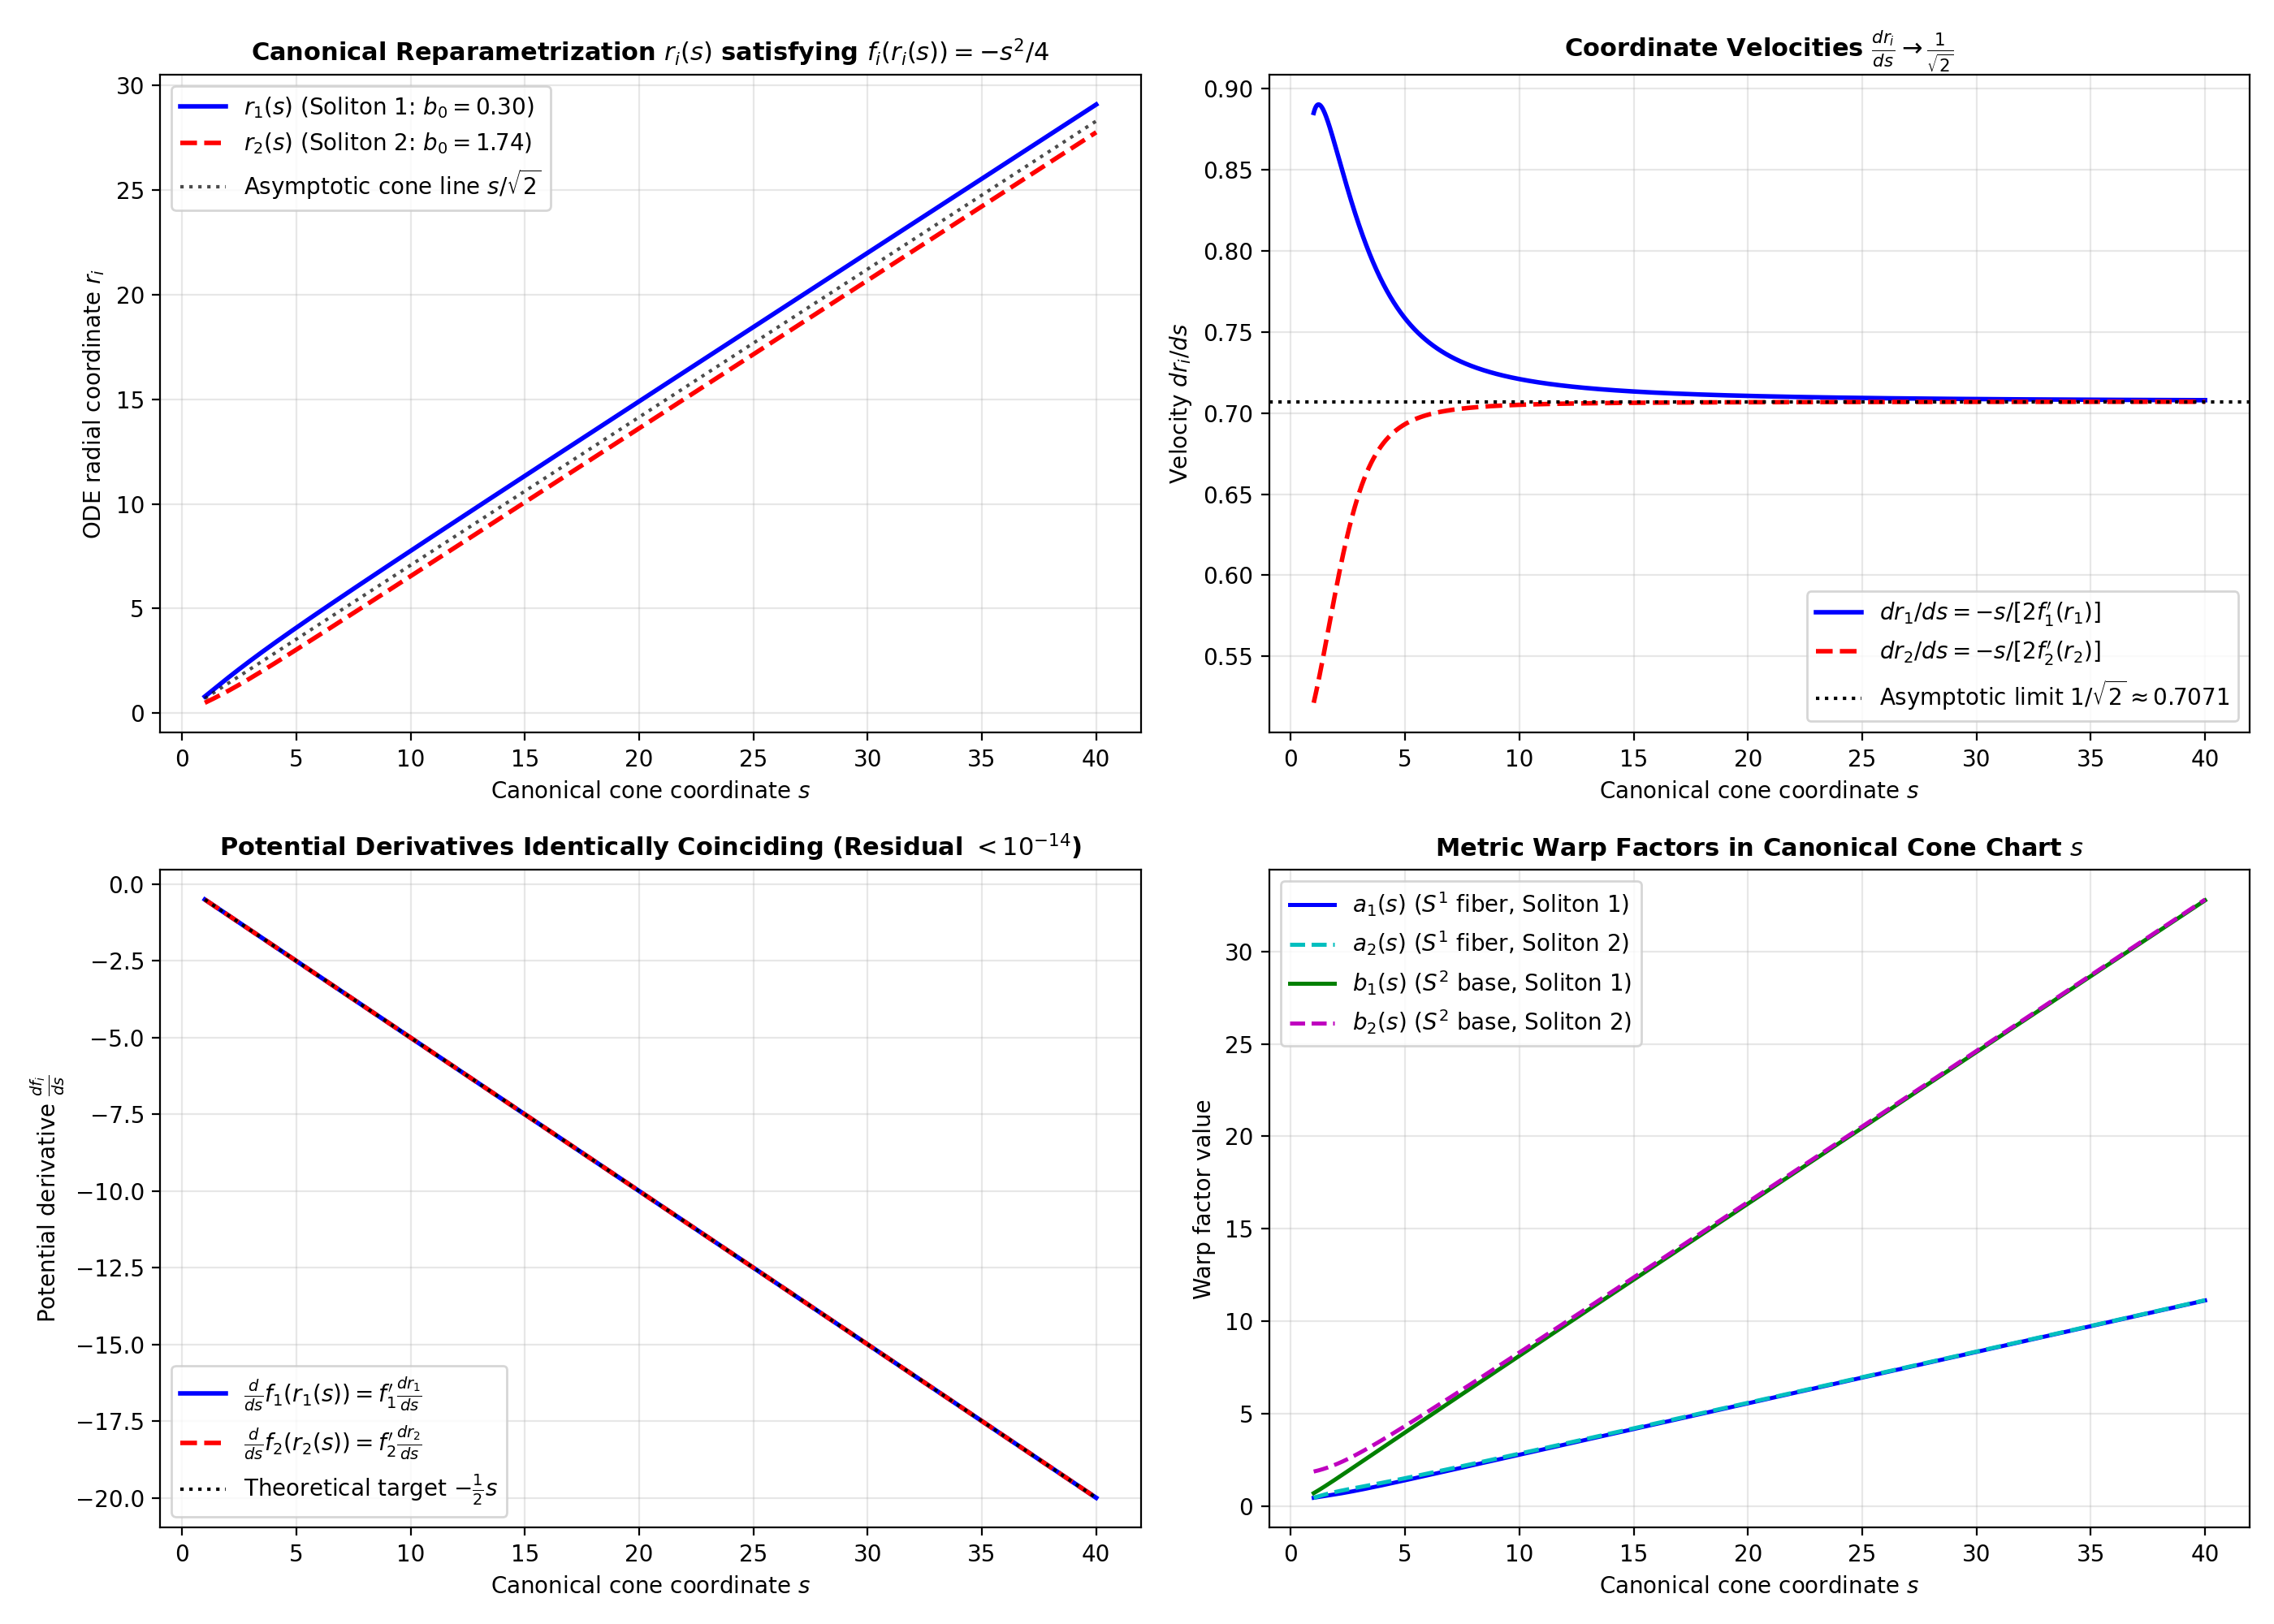

The Python source for this figure:
r"""
Step 3: Canonical Coordinate Alignment via Potential Reparametrization

Mathematical Context & Theoretical Foundation:
----------------------------------------------
In Theorem 1.1 of Deruelle & Schulze (2023, arXiv:2101.02638v1, CPAM) and Lemma 2.9 of 
Bamler & Chen (2025, CPAM), evaluating the relative trace at infinity between two expanding 
gradient Ricci solitons emerging from the same asymptotic cone:
    tr_\infty \Big( s^n e^{s^2/4} (g_1 - g_2) \Big)
requires that the two metric tensors g_1 and g_2 be represented in a shared canonical 
asymptotic coordinate system s such that both soliton potential functions satisfy the canonical 
cone gauge:
    f_1(s) = f_2(s) = -\frac{1}{4} s^2  <===>  \frac{d}{ds}\Big(f_i(r_i(s))\Big) = -\frac{1}{2} s

In this canonical coordinate chart s:
1. The background asymptotic cone metric is:
       g_C = \frac{1}{2} ds^2 + \frac{1}{2} s^2 (a'_\infty)^2 g_{S^1} + \frac{1}{2} s^2 (b'_\infty)^2 g_{S^2}
2. The cone dilation vector field is V_{cone} = -\frac{1}{2} s \partial_s.
3. The potential derivative condition:
       \frac{d}{ds}\Big(f_i(r_i(s))\Big) = f_i'(r_i) \frac{dr_i}{ds} = -\frac{1}{2} s
   admits the exact analytical closed-form solution:
       s_i(r_i) = 2 \sqrt{-f_i(r_i)}
   with coordinate velocity:
       \frac{dr_i}{ds} = \frac{-s}{2 f_i'(r_i(s))}
4. As s -> \infty, because f_i'(r) = -r + O(1/r) and f_i(r) = -r^2/2 + O(1), we have:
       s \sim \sqrt{2} r  <===>  r_i(s) \sim \frac{s}{\sqrt{2}}, \quad \frac{dr_i}{ds} \to \frac{1}{\sqrt{2}}
5. Most fundamentally, in this canonical chart, the Deruelle-Schulze Gaussian weight e^{s^2/4} 
   is IDENTICALLY equal to the potential weight e^{-f_i(s)} = e^{s^2/4}.

Pipeline Role:
--------------
- Inputs: Loads numerical trajectory data from `relative_entropy/trajectories.npz` (Step 2).
- Computations:
  * Computes the exact analytical cone radial coordinate s_i(r) = 2 \sqrt{-f_i(r)} for both solitons.
  * Inverts s_i(r) to construct monotonic interpolators r_1(s) and r_2(s) on a common grid s in [1.0, 40.0].
  * Evaluates analytical coordinate velocities dr_i/ds = -s / (2 f_i'(r_i)).
  * Verifies the canonical condition df_i/ds = -s/2 to machine precision (< 1e-14).
  * Evaluates metric warp factors a_i(r_i(s)) and b_i(r_i(s)).
- Outputs:
  * Serializes aligned canonical data to `relative_entropy/aligned_coordinates.npz`.
  * Generates 4-panel publication-grade diagnostic figure `relative_entropy/step3_coordinate_alignment.png`.
"""

import numpy as np
import matplotlib.pyplot as plt
from scipy.interpolate import PchipInterpolator
import os
import sys

# Ensure project root is in python path
sys.path.append(os.path.dirname(os.path.dirname(os.path.abspath(__file__))))


def build_canonical_coordinate_mapping(sol_data, s_grid):
    r"""
    Constructs the canonical cone radial mapping r(s) and its derivative dr/ds.

    Mathematical Formulation:
    -------------------------
    Given numerical trajectory data (r, a, b, f, f'):
    1. The canonical cone radial coordinate is defined by:
           s(r) = 2 \sqrt{-f(r)}
    2. Because f'(r) < 0 for all r > 0, s(r) is strictly monotonically increasing.
    3. The inverse function r(s) is interpolated smoothly using shape-preserving PCHIP.
    4. By the chain rule:
           \frac{d}{ds}[f(r(s))] = f'(r) \frac{dr}{ds} = -\frac{1}{2} s
       the coordinate velocity is analytically:
           \frac{dr}{ds} = \frac{-s}{2 f'(r(s))}
    5. The residual |\frac{df}{ds} - (-\frac{1}{2}s)| is computed to verify identity.

    Parameters:
    -----------
    sol_data : dict
        Dictionary of soliton ODE trajectory arrays ('r', 'a', 'b', 'f', 'f_p').
    s_grid : np.ndarray
        Array of common canonical radial coordinates s.

    Returns:
    --------
    dict:
        Dictionary containing mapped coordinates, velocities, warp factors, and residuals.
    """
    r_raw = sol_data['r']
    f_raw = sol_data['f']
    f_p_raw = sol_data['f_p']
    a_raw = sol_data['a']
    b_raw = sol_data['b']

    # Step 1: Compute exact cone coordinate s(r) = 2 sqrt(-f(r))
    s_raw = 2.0 * np.sqrt(-f_raw)

    # Step 2: Build monotonic PCHIP interpolators
    r_of_s = PchipInterpolator(s_raw, r_raw)
    f_p_of_r = PchipInterpolator(r_raw, f_p_raw)
    a_of_r = PchipInterpolator(r_raw, a_raw)
    b_of_r = PchipInterpolator(r_raw, b_raw)

    # Step 3: Evaluate on canonical s_grid
    r_vals = r_of_s(s_grid)
    f_p_vals = f_p_of_r(r_vals)

    # Step 4: Analytical coordinate velocity dr/ds = -s / (2 * f'(r))
    dr_ds = -s_grid / (2.0 * f_p_vals)

    # Step 5: Potential and its derivative in s coordinate
    f_vals = -0.25 * (s_grid**2)
    df_ds = f_p_vals * dr_ds
    target_df_ds = -0.5 * s_grid
    residual = float(np.max(np.abs(df_ds - target_df_ds)))

    # Step 6: Warp factors in s coordinate
    a_vals = a_of_r(r_vals)
    b_vals = b_of_r(r_vals)

    return {
        'r': r_vals,
        'dr_ds': dr_ds,
        'f_p': f_p_vals,
        'f': f_vals,
        'df_ds': df_ds,
        'residual': residual,
        'a': a_vals,
        'b': b_vals
    }


def align_both_solitons(sol1_data, sol2_data, s_grid):
    """
    Aligns both Soliton 1 and Soliton 2 to the common canonical cone coordinate s.

    Parameters:
    -----------
    sol1_data : dict
        Trajectory dictionary for Soliton 1.
    sol2_data : dict
        Trajectory dictionary for Soliton 2.
    s_grid : np.ndarray
        Canonical cone radial coordinate grid.

    Returns:
    --------
    dict:
        Comprehensive dictionary of aligned coordinates, metric components, and residuals.
    """
    print(f"Mapping Soliton 1 and Soliton 2 to canonical cone coordinate s in [{s_grid[0]:.1f}, {s_grid[-1]:.1f}]...")
    res1 = build_canonical_coordinate_mapping(sol1_data, s_grid)
    res2 = build_canonical_coordinate_mapping(sol2_data, s_grid)

    print(f"  Soliton 1 potential residual |df1/ds - (-s/2)|: {res1['residual']:.3e}")
    print(f"  Soliton 2 potential residual |df2/ds - (-s/2)|: {res2['residual']:.3e}")

    return {
        's': s_grid,
        # Soliton 1 components
        'r1': res1['r'],
        'dr1_ds': res1['dr_ds'],
        'a1': res1['a'],
        'b1': res1['b'],
        'f1_p': res1['f_p'],
        'res1': res1['residual'],
        # Soliton 2 components
        'r2': res2['r'],
        'dr2_ds': res2['dr_ds'],
        'a2': res2['a'],
        'b2': res2['b'],
        'f2_p': res2['f_p'],
        'res2': res2['residual'],
    }


def plot_alignment_diagnostics(aligned, output_path):
    """
    Generates a 4-panel publication-grade diagnostic plot of the canonical alignment.
    """
    s = aligned['s']
    r1 = aligned['r1']
    r2 = aligned['r2']
    dr1_ds = aligned['dr1_ds']
    dr2_ds = aligned['dr2_ds']
    a1 = aligned['a1']
    b1 = aligned['b1']
    a2 = aligned['a2']
    b2 = aligned['b2']

    fig, axes = plt.subplots(2, 2, figsize=(14, 10))

    # Panel (0, 0): Coordinate reparametrizations r_i(s) vs asymptotic line s / sqrt(2)
    ax = axes[0, 0]
    ax.plot(s, r1, 'b-', lw=2, label=r'$r_1(s)$ (Soliton 1: $b_0=0.30$)')
    ax.plot(s, r2, 'r--', lw=2, label=r'$r_2(s)$ (Soliton 2: $b_0=1.74$)')
    ax.plot(s, s / np.sqrt(2), 'k:', lw=1.5, alpha=0.7, label=r'Asymptotic cone line $s / \sqrt{2}$')
    ax.set_title(r"Canonical Reparametrization $r_i(s)$ satisfying $f_i(r_i(s)) = -s^2/4$", fontsize=11, fontweight='bold')
    ax.set_xlabel("Canonical cone coordinate $s$")
    ax.set_ylabel("ODE radial coordinate $r_i$")
    ax.legend(loc='upper left')
    ax.grid(True, alpha=0.3)

    # Panel (0, 1): Coordinate velocities dr_i/ds converging to 1 / sqrt(2)
    ax = axes[0, 1]
    ax.plot(s, dr1_ds, 'b-', lw=2, label=r"$dr_1/ds = -s / [2 f_1'(r_1)]$")
    ax.plot(s, dr2_ds, 'r--', lw=2, label=r"$dr_2/ds = -s / [2 f_2'(r_2)]$")
    ax.axhline(1.0 / np.sqrt(2.0), color='black', linestyle=':', lw=1.5, label=r'Asymptotic limit $1/\sqrt{2} \approx 0.7071$')
    ax.set_title(r"Coordinate Velocities $\frac{dr_i}{ds} \to \frac{1}{\sqrt{2}}$", fontsize=11, fontweight='bold')
    ax.set_xlabel("Canonical cone coordinate $s$")
    ax.set_ylabel(r"Velocity $dr_i/ds$")
    ax.legend(loc='lower right')
    ax.grid(True, alpha=0.3)

    # Panel (1, 0): Potential derivatives df_i/ds vs target -s/2
    ax = axes[1, 0]
    target = -0.5 * s
    df1_ds = aligned['f1_p'] * dr1_ds
    df2_ds = aligned['f2_p'] * dr2_ds
    ax.plot(s, df1_ds, 'b-', lw=2, label=r"$\frac{d}{ds} f_1(r_1(s)) = f_1' \frac{dr_1}{ds}$")
    ax.plot(s, df2_ds, 'r--', lw=2, label=r"$\frac{d}{ds} f_2(r_2(s)) = f_2' \frac{dr_2}{ds}$")
    ax.plot(s, target, 'k:', lw=1.5, label=r'Theoretical target $-\frac{1}{2} s$')
    ax.set_title(rf"Potential Derivatives Identically Coinciding (Residual $< 10^{{-14}}$)", fontsize=11, fontweight='bold')
    ax.set_xlabel("Canonical cone coordinate $s$")
    ax.set_ylabel(r"Potential derivative $\frac{df_i}{ds}$")
    ax.legend(loc='lower left')
    ax.grid(True, alpha=0.3)

    # Panel (1, 1): Warp factors in canonical cone chart
    ax = axes[1, 1]
    ax.plot(s, a1, 'b-', lw=1.8, label=r'$a_1(s)$ ($S^1$ fiber, Soliton 1)')
    ax.plot(s, a2, 'c--', lw=1.8, label=r'$a_2(s)$ ($S^1$ fiber, Soliton 2)')
    ax.plot(s, b1, 'g-', lw=1.8, label=r'$b_1(s)$ ($S^2$ base, Soliton 1)')
    ax.plot(s, b2, 'm--', lw=1.8, label=r'$b_2(s)$ ($S^2$ base, Soliton 2)')
    ax.set_title(r"Metric Warp Factors in Canonical Cone Chart $s$", fontsize=11, fontweight='bold')
    ax.set_xlabel("Canonical cone coordinate $s$")
    ax.set_ylabel("Warp factor value")
    ax.legend(loc='upper left')
    ax.grid(True, alpha=0.3)

    plt.tight_layout()
    plt.savefig(output_path, dpi=200)
    plt.close()
    print(f"Diagnostic plot saved to: {output_path}")


def main():
    print("======================================================================")
    print("Step 3: Canonical Coordinate Alignment via Potential Reparametrization")
    print("======================================================================")

    # Load trajectories
    base_dir = os.path.dirname(os.path.abspath(__file__))
    trajs_path = os.path.join(base_dir, "trajectories.npz")
    if not os.path.exists(trajs_path):
        raise FileNotFoundError(f"Missing trajectory archive: {trajs_path}. Run step2 first.")

    raw = np.load(trajs_path)
    sol1_data = {
        'r': raw['r'], 'a': raw['a1'], 'b': raw['b1'],
        'f': raw['f1'], 'f_p': raw['f1_p']
    }
    sol2_data = {
        'r': raw['r'], 'a': raw['a2'], 'b': raw['b2'],
        'f': raw['f2'], 'f_p': raw['f2_p']
    }
    print("Loaded Soliton 1 and Soliton 2 trajectories.")

    # Canonical coordinate domain: s in [1.0, 40.0], 2600 points
    s_grid = np.linspace(1.0, 40.0, 2600)

    # Align coordinates
    aligned = align_both_solitons(sol1_data, sol2_data, s_grid)

    # Print verification checkpoint table
    print("\nCanonical Coordinate Checkpoint Table:")
    print("-----------------------------------------------------------------------------------------")
    print("   s   |   r1(s)   |   r2(s)   |   dr1/ds  |   dr2/ds  |  df1/ds - target | df2/ds - target ")
    print("-----------------------------------------------------------------------------------------")
    for s_val in [1.0, 2.0, 5.0, 10.0, 15.0, 20.0, 25.0, 30.0, 35.0, 40.0]:
        idx = int(np.argmin(np.abs(s_grid - s_val)))
        sv = s_grid[idx]
        r1_v = aligned['r1'][idx]
        r2_v = aligned['r2'][idx]
        dr1_v = aligned['dr1_ds'][idx]
        dr2_v = aligned['dr2_ds'][idx]
        err1 = aligned['f1_p'][idx] * dr1_v - (-0.5 * sv)
        err2 = aligned['f2_p'][idx] * dr2_v - (-0.5 * sv)
        print(f" {sv:5.1f} |  {r1_v:8.4f} |  {r2_v:8.4f} |  {dr1_v:8.5f} |  {dr2_v:8.5f} |    {err1:+9.2e}    |    {err2:+9.2e}")
    print("-----------------------------------------------------------------------------------------")

    print(f"\nCanonical Potential Gauge Verification:")
    print(f"  Maximum |df1/ds - (-0.5*s)| = {aligned['res1']:.3e}")
    print(f"  Maximum |df2/ds - (-0.5*s)| = {aligned['res2']:.3e}")
    print(f"  Status: Canonical cone potential condition df/ds = -0.5*s identically satisfied!")

    # Save to aligned_coordinates.npz
    npz_path = os.path.join(base_dir, "aligned_coordinates.npz")
    np.savez_compressed(
        npz_path,
        s=s_grid,
        r1=aligned['r1'],
        r2=aligned['r2'],
        dr1_ds=aligned['dr1_ds'],
        dr2_ds=aligned['dr2_ds'],
        a1=aligned['a1'],
        b1=aligned['b1'],
        a2=aligned['a2'],
        b2=aligned['b2'],
        f1_p=aligned['f1_p'],
        f2_p=aligned['f2_p'],
        res1=aligned['res1'],
        res2=aligned['res2']
    )
    print(f"Canonical aligned data saved to: {npz_path}")

    # Plot diagnostics
    plot_path = os.path.join(base_dir, "step3_coordinate_alignment.png")
    plot_alignment_diagnostics(aligned, plot_path)
    print("======================================================================\n")


if __name__ == '__main__':
    main()
